The GitHub repository yo-tech11/Fish_Freshness_Detection_Research_Project contains a labelled image folder "split" with 2 categories: fresh, spoiled. Examples follow, each with its label.

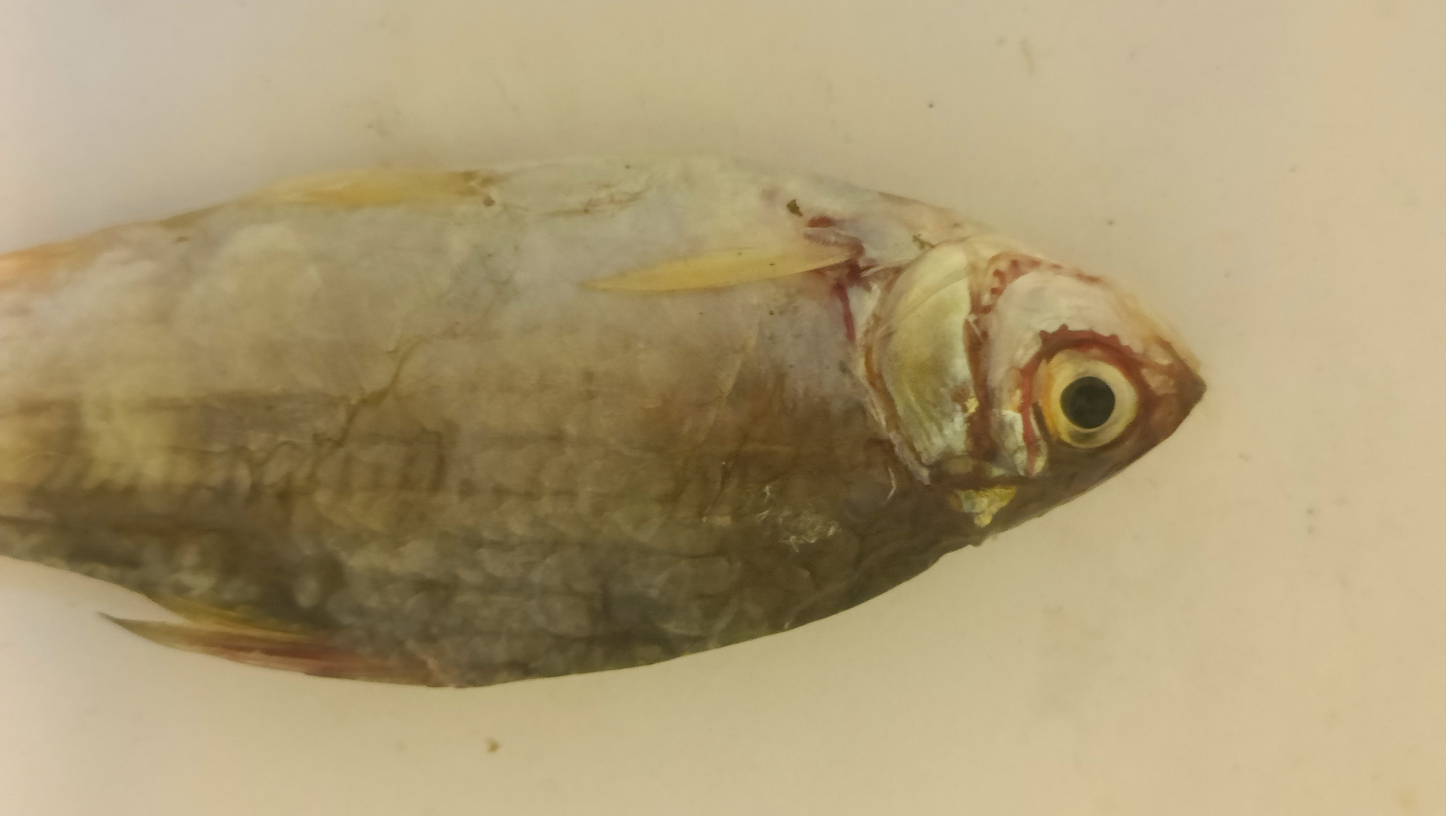
Label: spoiled

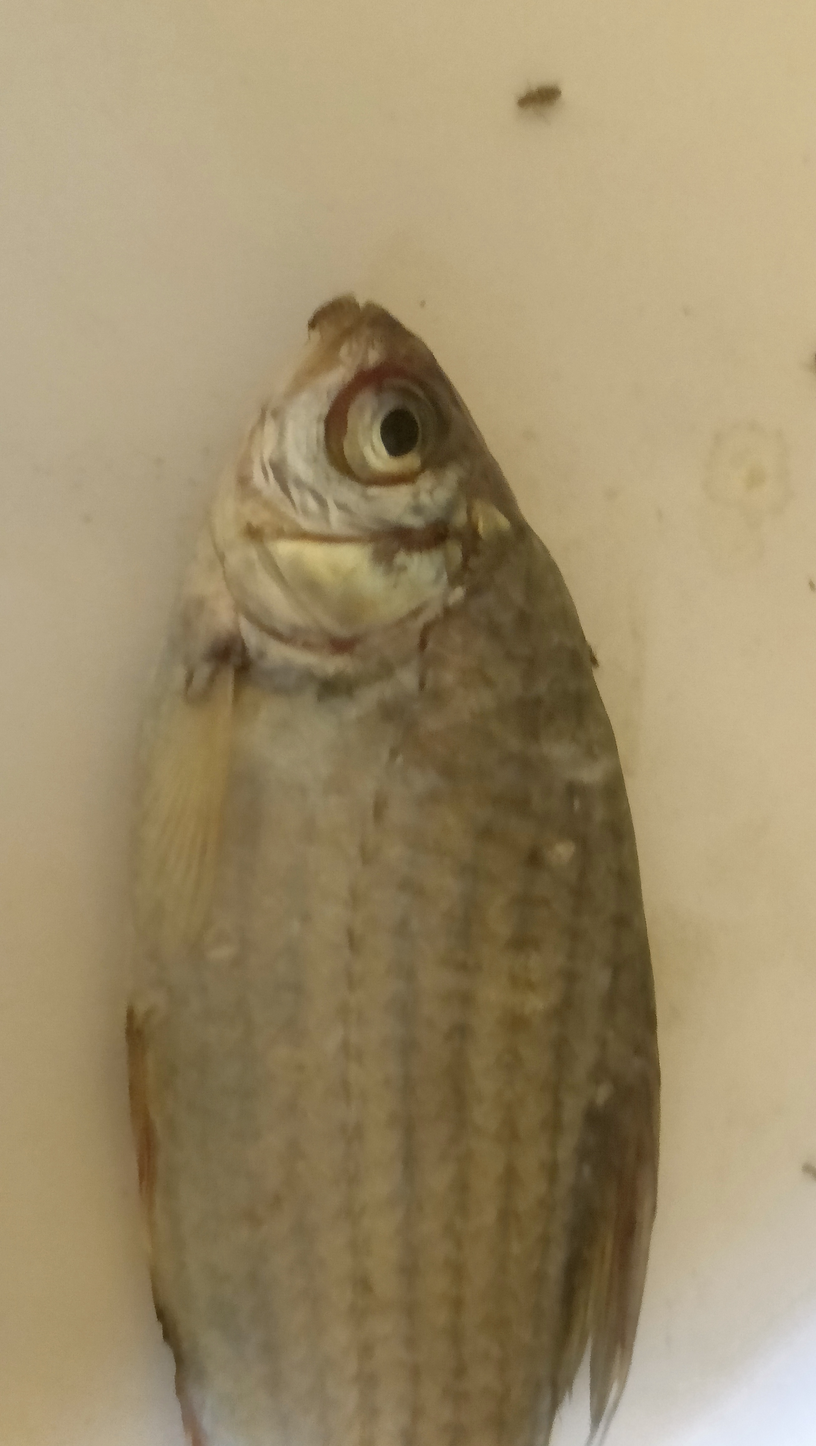
Label: spoiled

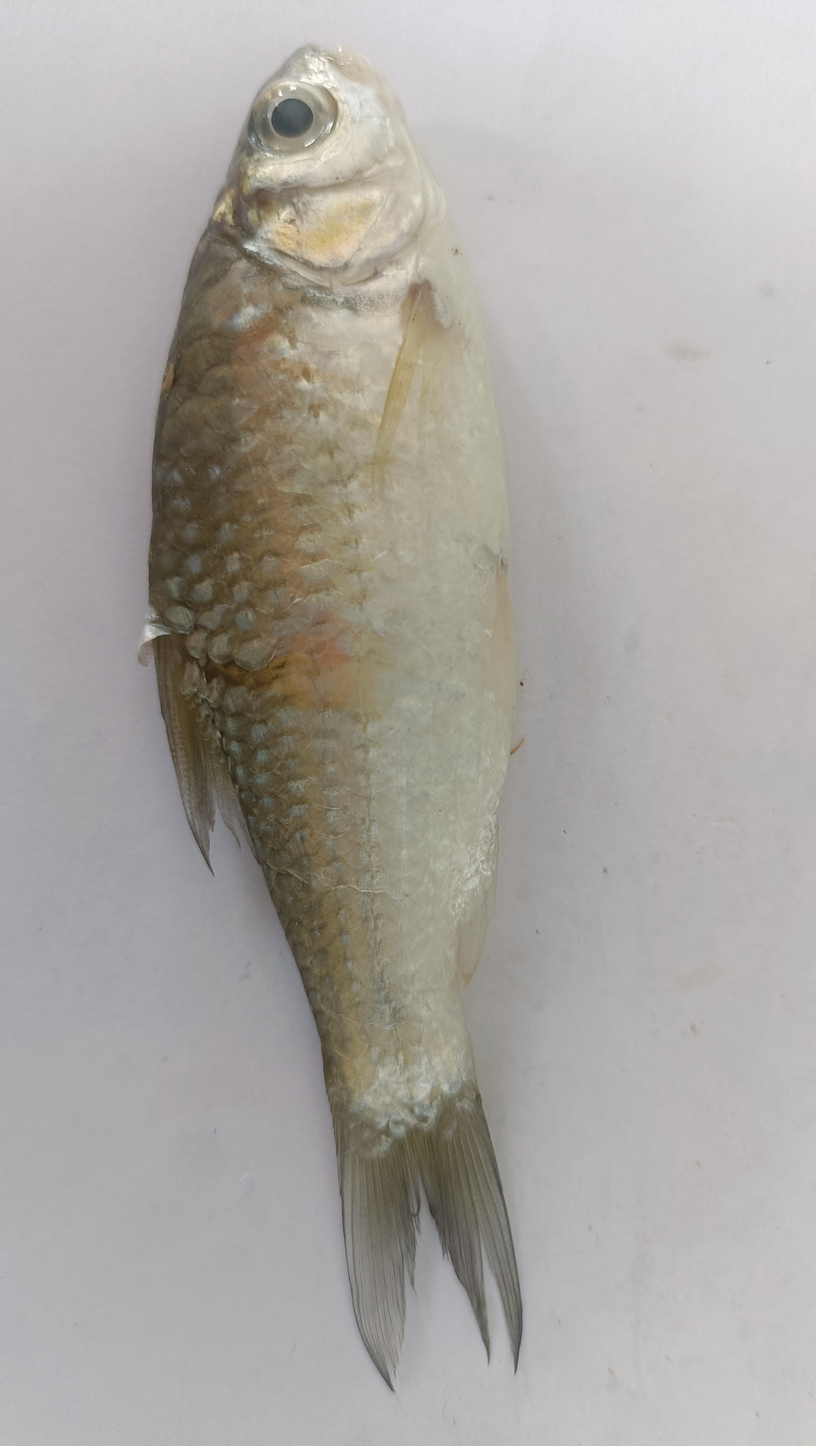
Label: fresh

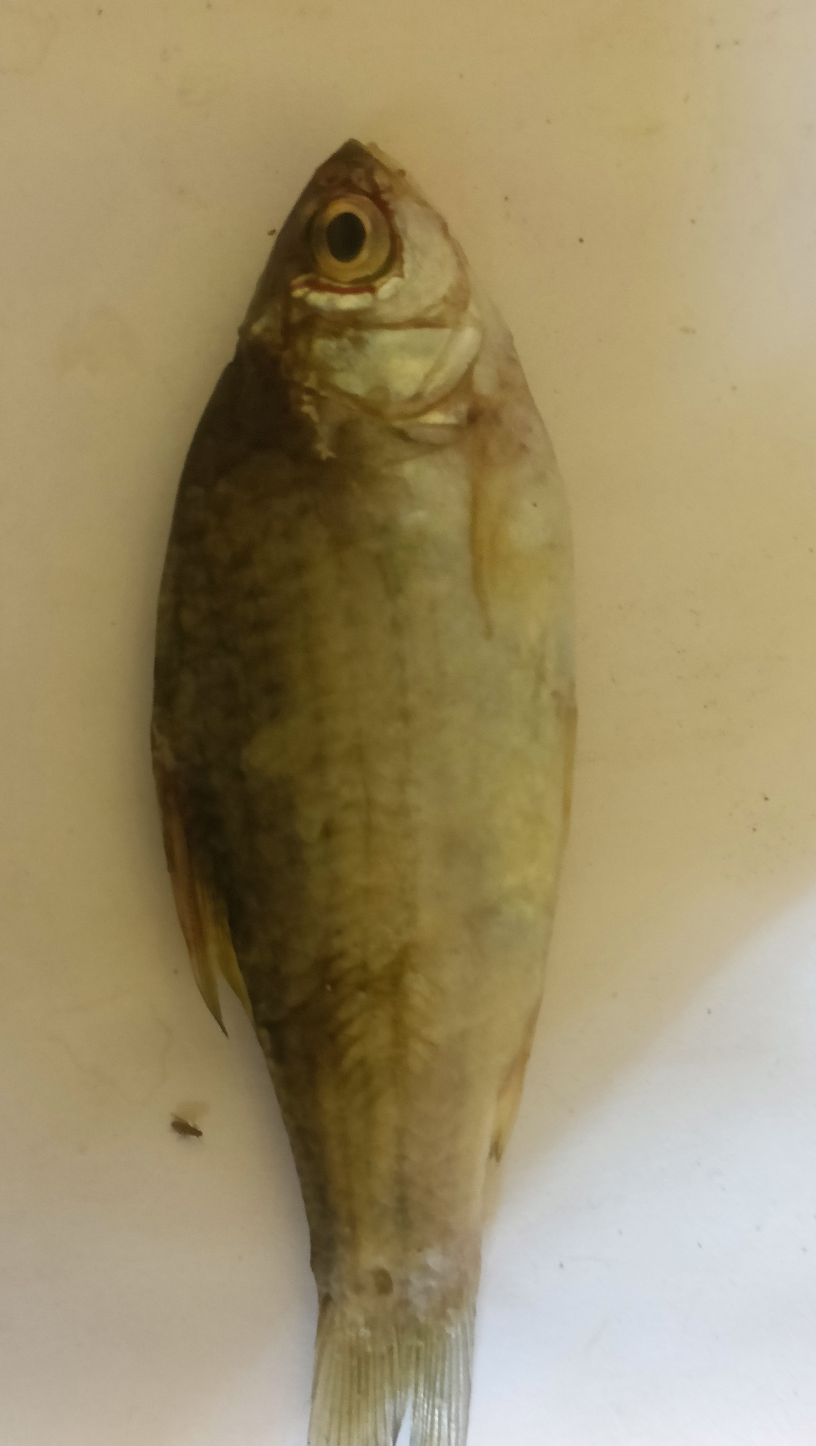
Label: spoiled

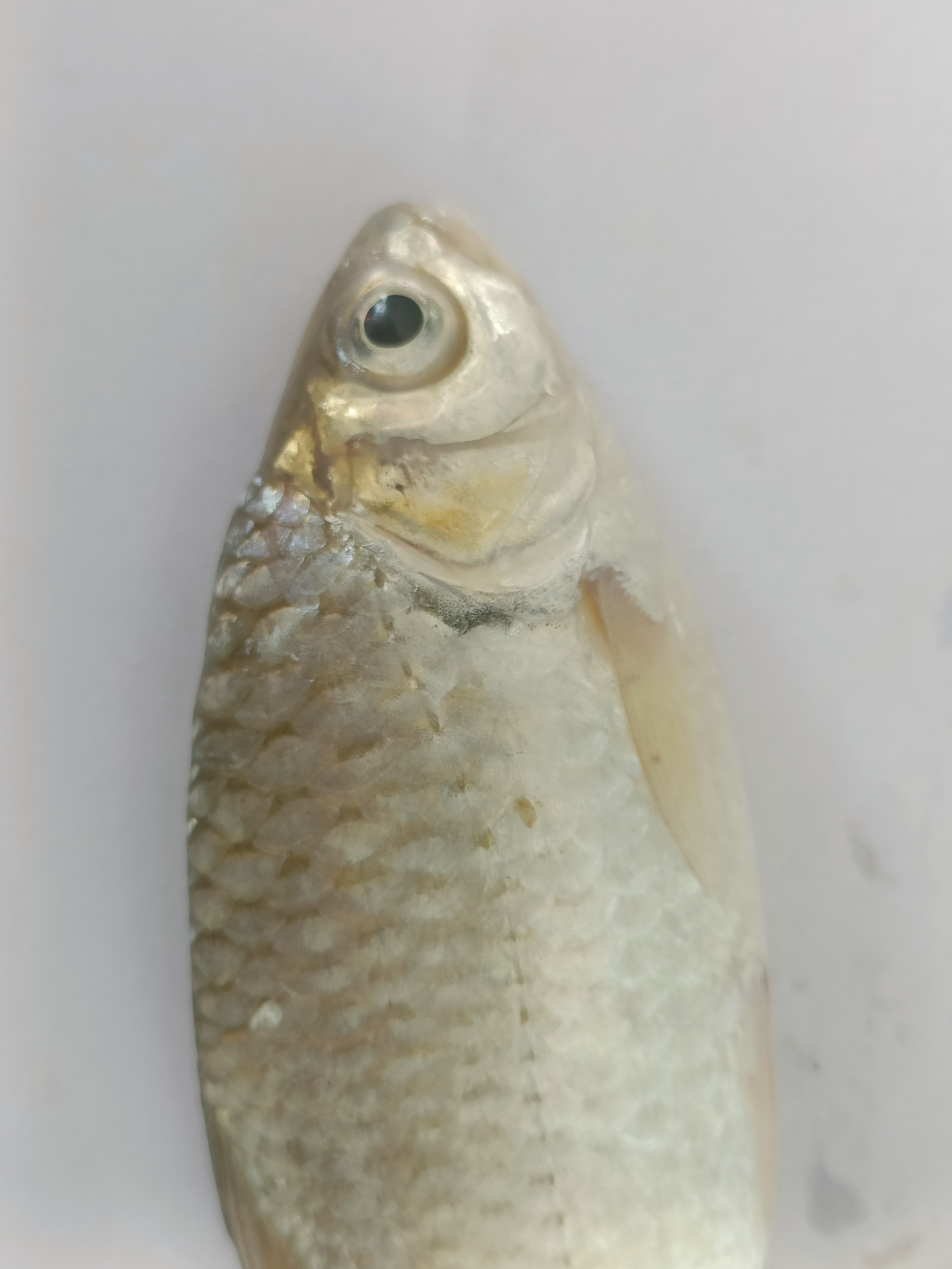
Label: fresh

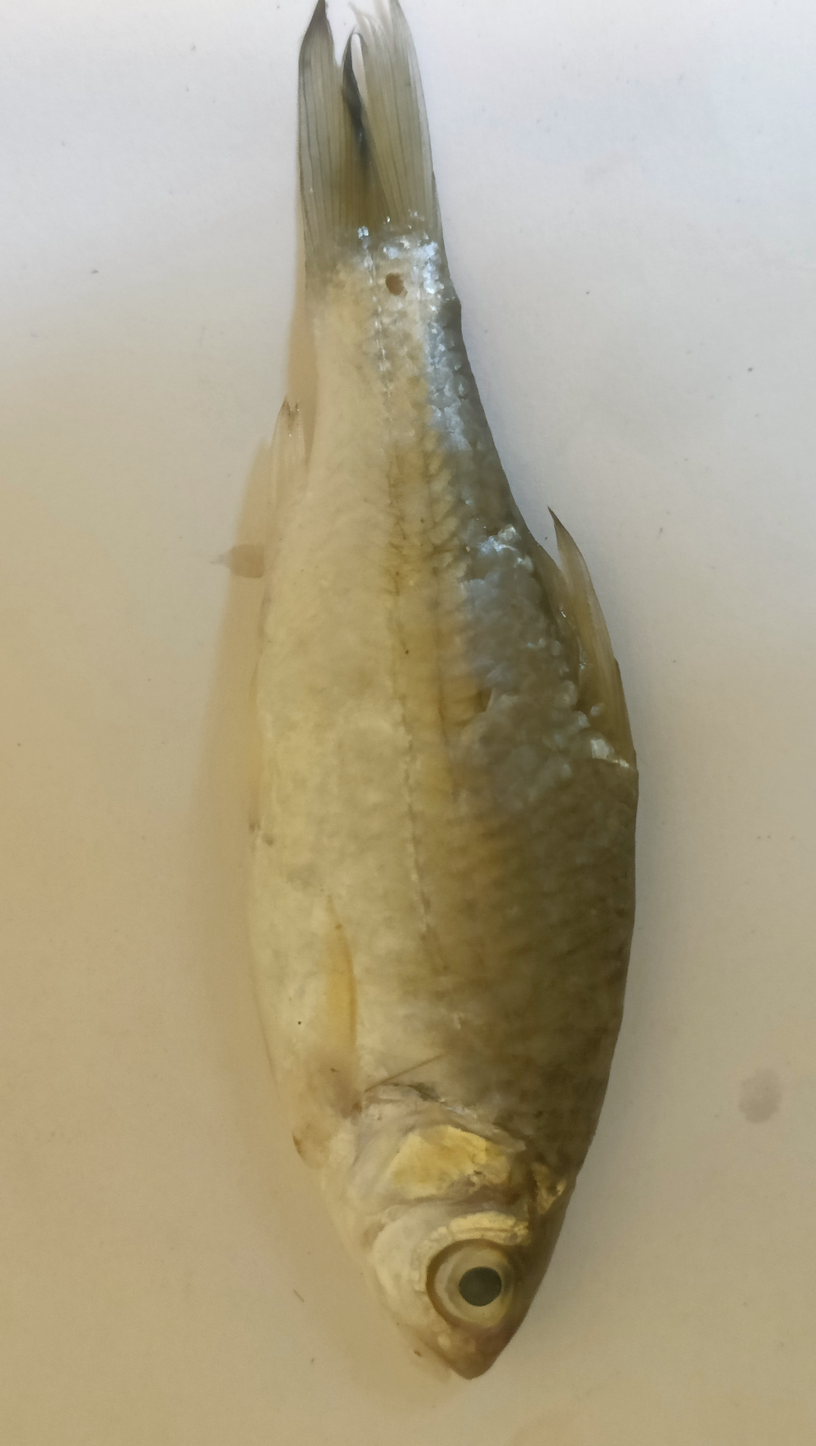
Label: fresh
